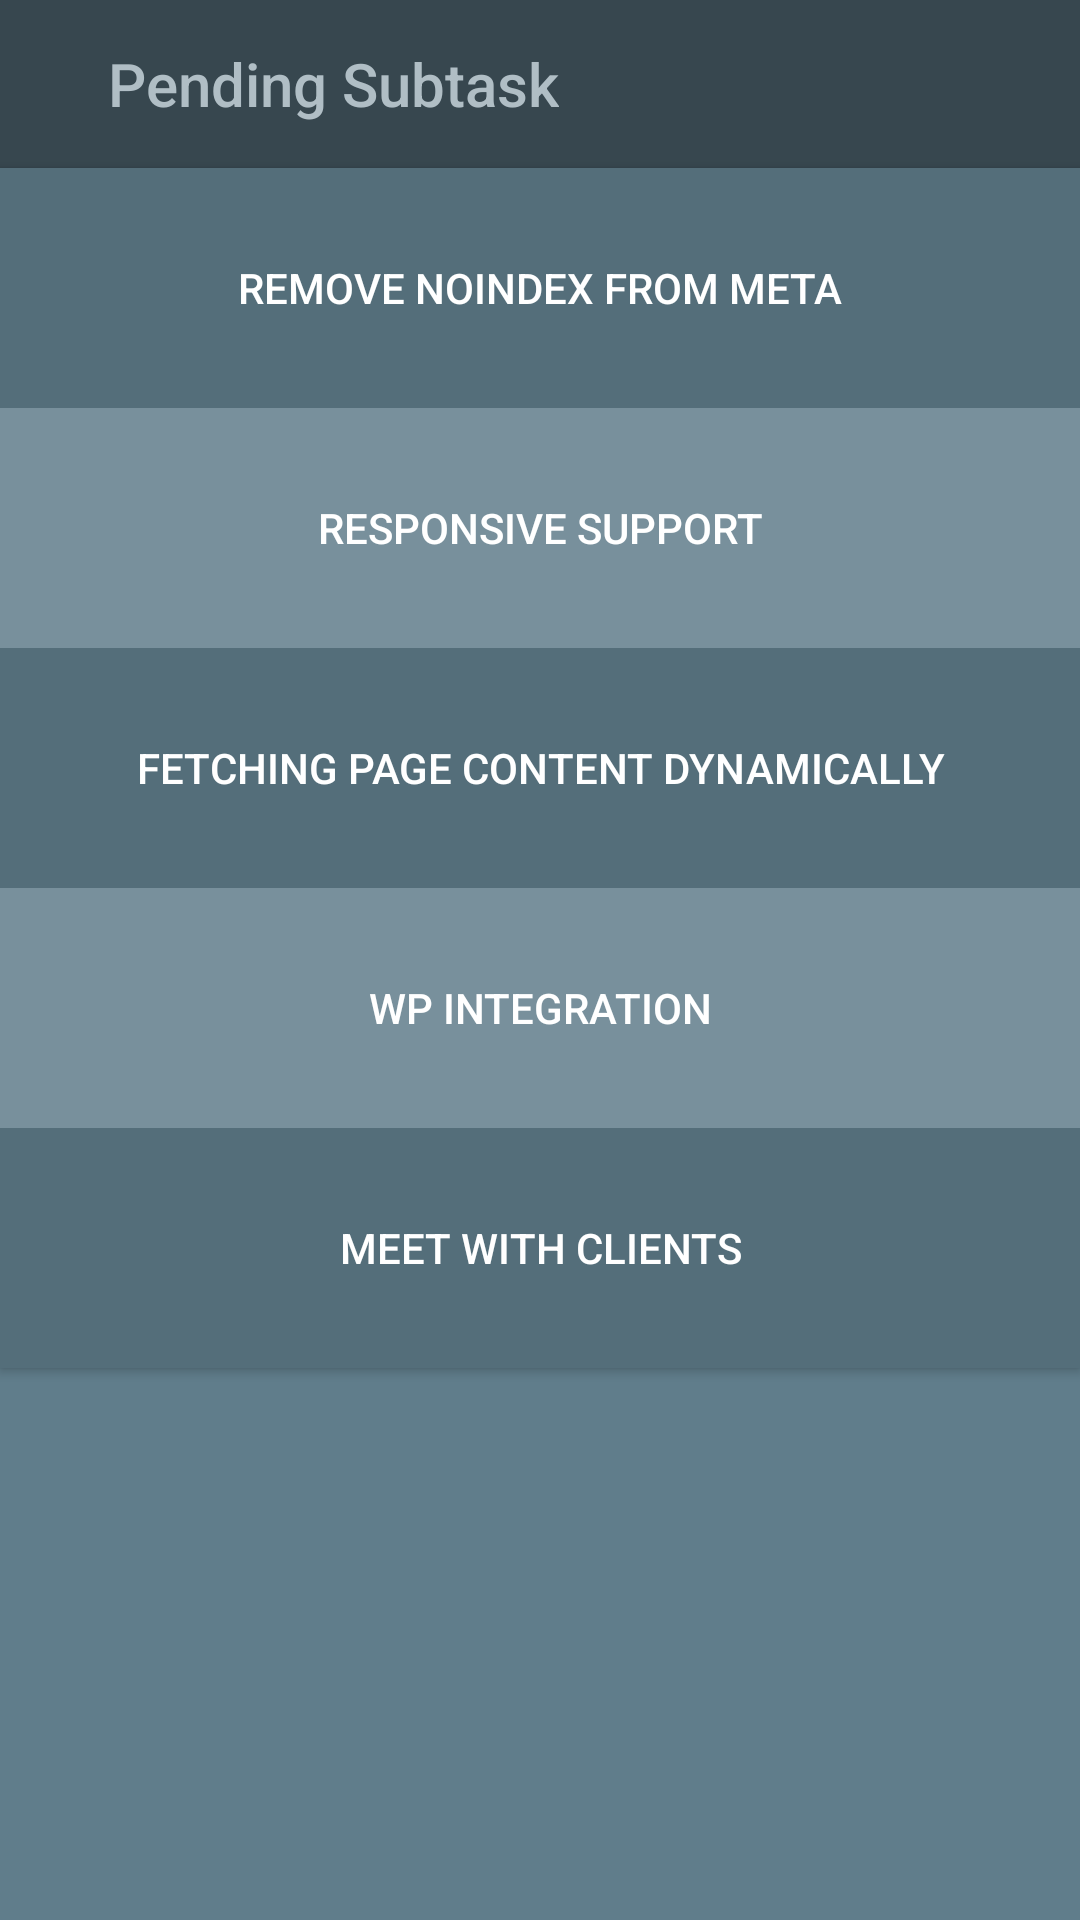

Here is an Android app screen rendered from its layout file. Give the layout XML and the strings, colors and styles it references.
<!-- AndroidManifest.xml: application theme AppTheme -->
<!-- res/layout/activity_develop_task.xml -->
<?xml version="1.0" encoding="utf-8"?>
<ScrollView
    xmlns:android="http://schemas.android.com/apk/res/android"
    xmlns:app="http://schemas.android.com/apk/res-auto"
    xmlns:tools="http://schemas.android.com/tools"
    android:layout_width="match_parent"
    android:fillViewport="true"
    android:layout_height="match_parent"
    android:background="#607D8B">


    <LinearLayout
        android:layout_width="match_parent"
        android:layout_height="wrap_content"
        android:orientation="vertical">
        <androidx.appcompat.widget.Toolbar
            android:id="@+id/toolbar"
            android:layout_width="409dp"
            android:layout_height="wrap_content"
            app:title="    Pending Subtask"
            app:titleTextColor="#B0BEC5"


            android:background="#37474F"
            android:minHeight="?attr/actionBarSize"
            android:theme="?attr/actionBarTheme"
            tools:layout_editor_absoluteX="1dp"
            app:layout_constraintLeft_toLeftOf="parent"
            app:layout_constraintRight_toRightOf="parent"
            app:layout_constraintTop_toTopOf="parent"
            app:layout_constraintBottom_toBottomOf="parent"
            app:layout_constraintVertical_bias="0"


            />


        <Button
            android:id="@+id/c1"
            android:layout_width="match_parent"
            android:layout_height="80dp"
            android:background="@drawable/bt_login1"

            android:textColor="#FFFFFF"

            android:text="REMOVE NOINDEX FROM META" />



        <Button
            android:id="@+id/c2"
            android:layout_width="match_parent"
            android:layout_height="80dp"

            android:background="@drawable/bt_login2"
            android:text="RESPONSIVE SUPPORT"
            android:textColor="#FFFFFF" />

        <Button
            android:id="@+id/c3"
            android:layout_width="match_parent"
            android:layout_height="80dp"
            android:background="@drawable/bt_login1"

            android:textColor="#FFFFFF"
            android:text="FETCHING PAGE CONTENT DYNAMICALLY" />

        <Button
            android:id="@+id/c4"
            android:layout_width="match_parent"
            android:layout_height="80dp"
            android:background="@drawable/bt_login2"

            android:textColor="#FFFFFF"
            android:text="WP INTEGRATION" />

        <Button
            android:id="@+id/c5"
            android:layout_width="match_parent"
            android:layout_height="80dp"
            android:background="@drawable/bt_login1"

            android:textColor="#FFFFFF"
            android:text="MEET WITH CLIENTS" />



    </LinearLayout>

</ScrollView>
<!-- resources referenced by this layout -->
<resources>
  <!-- drawable bt_login1 (drawable) -->
  <?xml version="1.0" encoding="utf-8"?>
  <shape xmlns:android="http://schemas.android.com/apk/res/android"
      >
      <solid android:color="#546E7A" />
  
  
  
  
  </shape>
  <!-- drawable bt_login2 (drawable) -->
  <?xml version="1.0" encoding="utf-8"?>
  <shape xmlns:android="http://schemas.android.com/apk/res/android"
      >
      <solid android:color="#78909C" />
  
  
  
  </shape>
  <style name="AppTheme" parent="Theme.AppCompat.Light.NoActionBar">
          
          <item name="colorPrimary">@color/colorPrimary</item>
          <item name="colorPrimaryDark">#37474F</item>
          <item name="colorAccent">@color/colorAccent</item>
      </style>
  <!-- not gathered from this repository: default colours our renderer supplied (Android Studio template values) -->
  <color name="colorPrimary">#FF6200EE</color>
  <color name="colorAccent">#FF03DAC5</color>
</resources>
